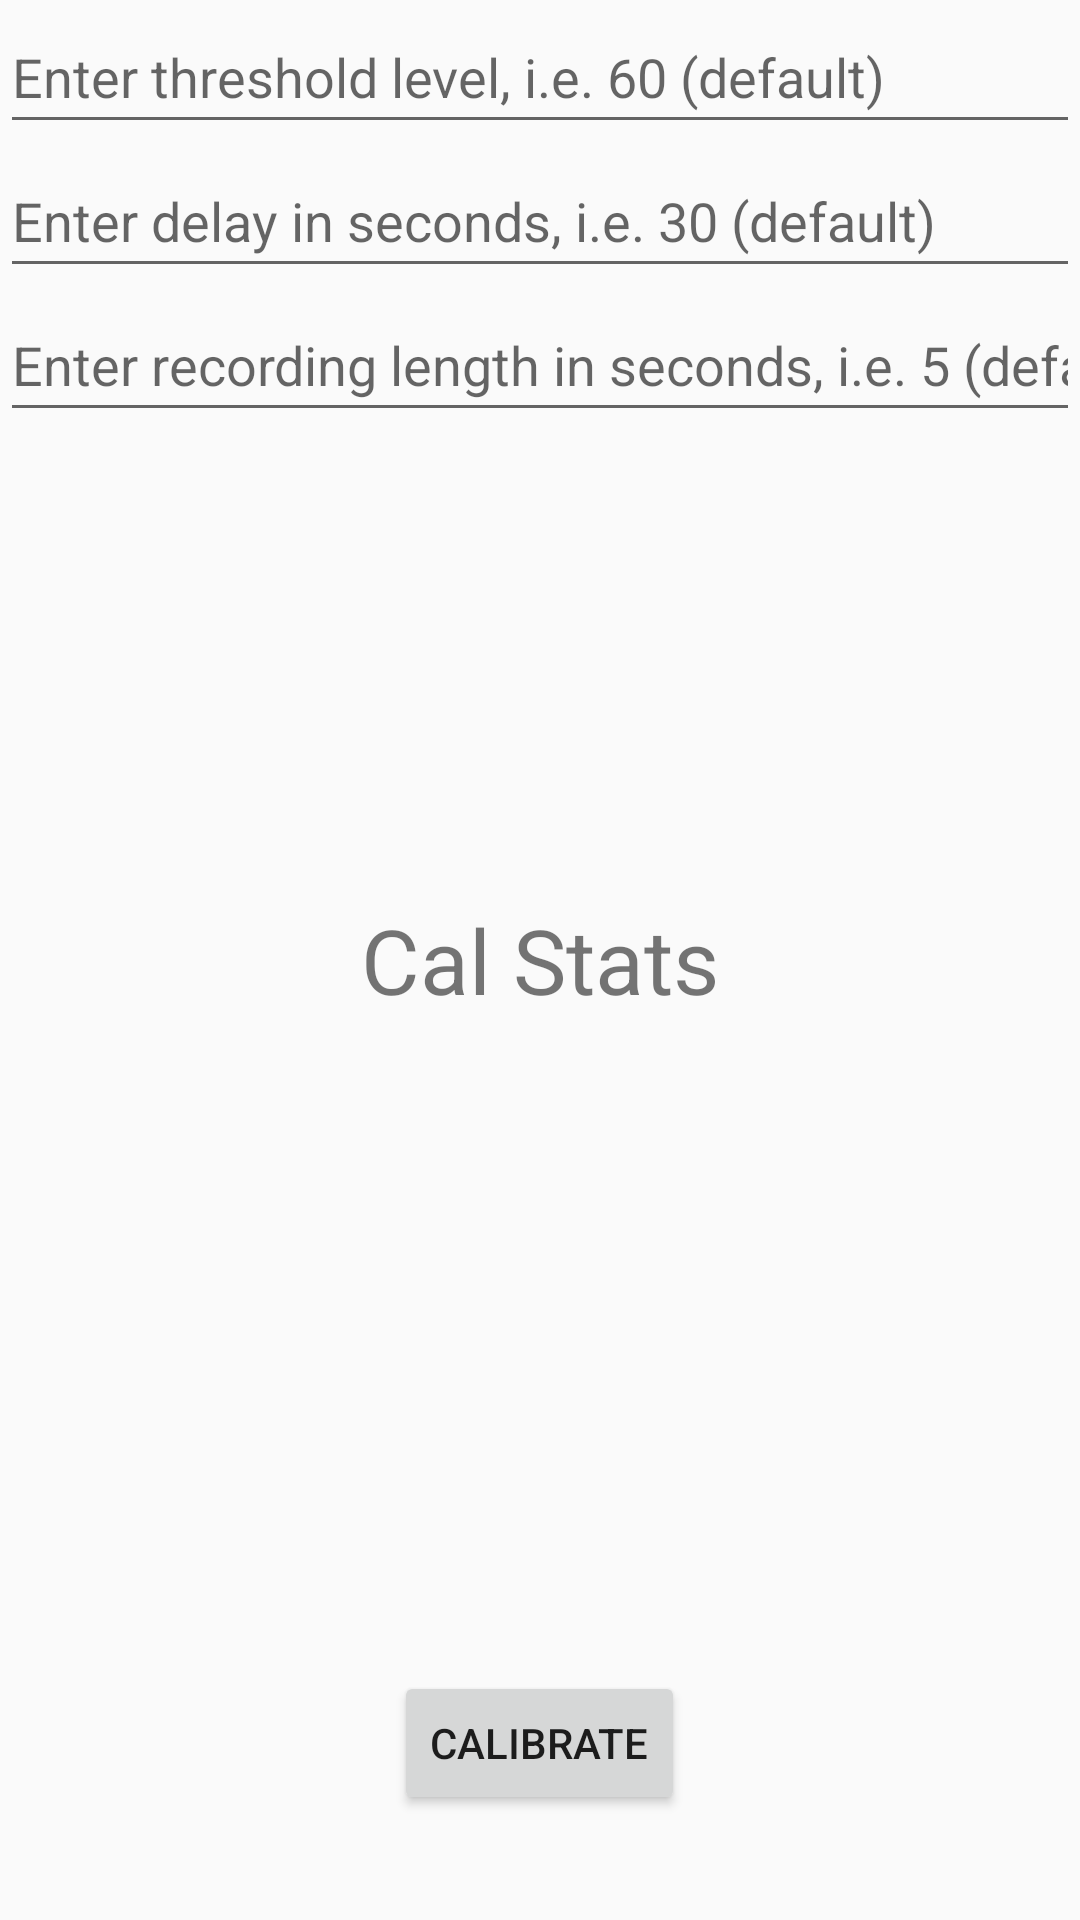

Android layout source for this screen:
<!-- AndroidManifest.xml: application theme Theme.AppCompat.Light.DarkActionBar -->
<!-- res/layout/fragment_setup.xml -->
<?xml version="1.0" encoding="utf-8"?>
<RelativeLayout xmlns:android="http://schemas.android.com/apk/res/android"
    xmlns:tools="http://schemas.android.com/tools"
    android:layout_width="match_parent"
    android:layout_height="match_parent"
    tools:context=".SetupFragment">

    <EditText
        android:id="@+id/thresholdInput"
        android:layout_width="match_parent"
        android:layout_height="wrap_content"
        android:layout_alignParentTop="true"
        android:hint="Enter threshold level, i.e. 60 (default)"
        android:inputType="number"
        android:maxLength="3"
        android:minHeight="48dp" />

    <EditText
        android:id="@+id/delayInput"
        android:layout_width="match_parent"
        android:layout_height="wrap_content"
        android:hint="Enter delay in seconds, i.e. 30 (default)"
        android:inputType="number"
        android:maxLength="2"
        android:minHeight="48dp"
        android:layout_below="@+id/thresholdInput" />

    <EditText
        android:id="@+id/recordLengthInput"
        android:layout_width="match_parent"
        android:layout_height="wrap_content"
        android:hint="Enter recording length in seconds, i.e. 5 (default)"
        android:inputType="number"
        android:maxLength="2"
        android:minHeight="48dp"
        android:layout_below="@+id/delayInput"
        android:layout_marginBottom="10dp"/>

    <TextView
        android:id="@+id/average_difference_text_view"
        android:layout_width="wrap_content"
        android:layout_height="wrap_content"
        android:layout_centerInParent="true"
        android:layout_centerVertical="true"
        android:layout_marginTop="182dp"
        android:textSize="30sp"
        android:text="Cal Stats"/>


    <Button
        android:id="@+id/calibrate_button"
        android:layout_width="wrap_content"
        android:layout_height="wrap_content"
        android:layout_above="@+id/calibrationProgressBar"
        android:layout_centerHorizontal="true"
        android:text="Calibrate" />

    <ProgressBar
        android:id="@+id/calibrationProgressBar"
        android:layout_width="wrap_content"
        android:layout_height="wrap_content"
        android:layout_centerHorizontal="true"
        android:layout_above="@+id/statusTextView"
        android:visibility="gone"
        android:indeterminate="true"
        android:layout_marginBottom="8dp"/>

    <TextView
        android:id="@+id/statusTextView"
        android:layout_width="wrap_content"
        android:layout_height="wrap_content"
        android:layout_alignParentBottom="true"
        android:layout_centerHorizontal="true"
        android:text=""
        android:layout_marginBottom="16dp"/>



</RelativeLayout>
<!-- resources referenced by this layout -->
<resources>

</resources>
